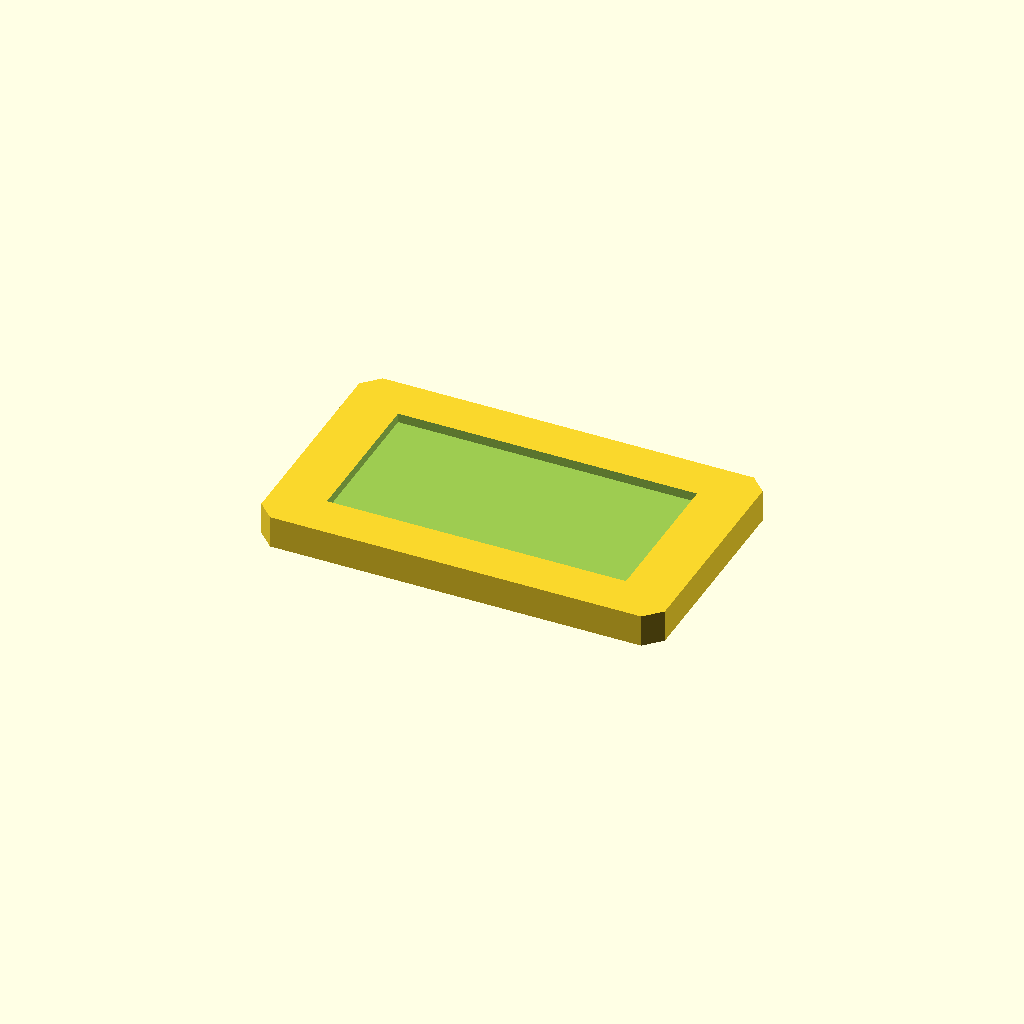
Cell 1: rendered with the file's own defaults.
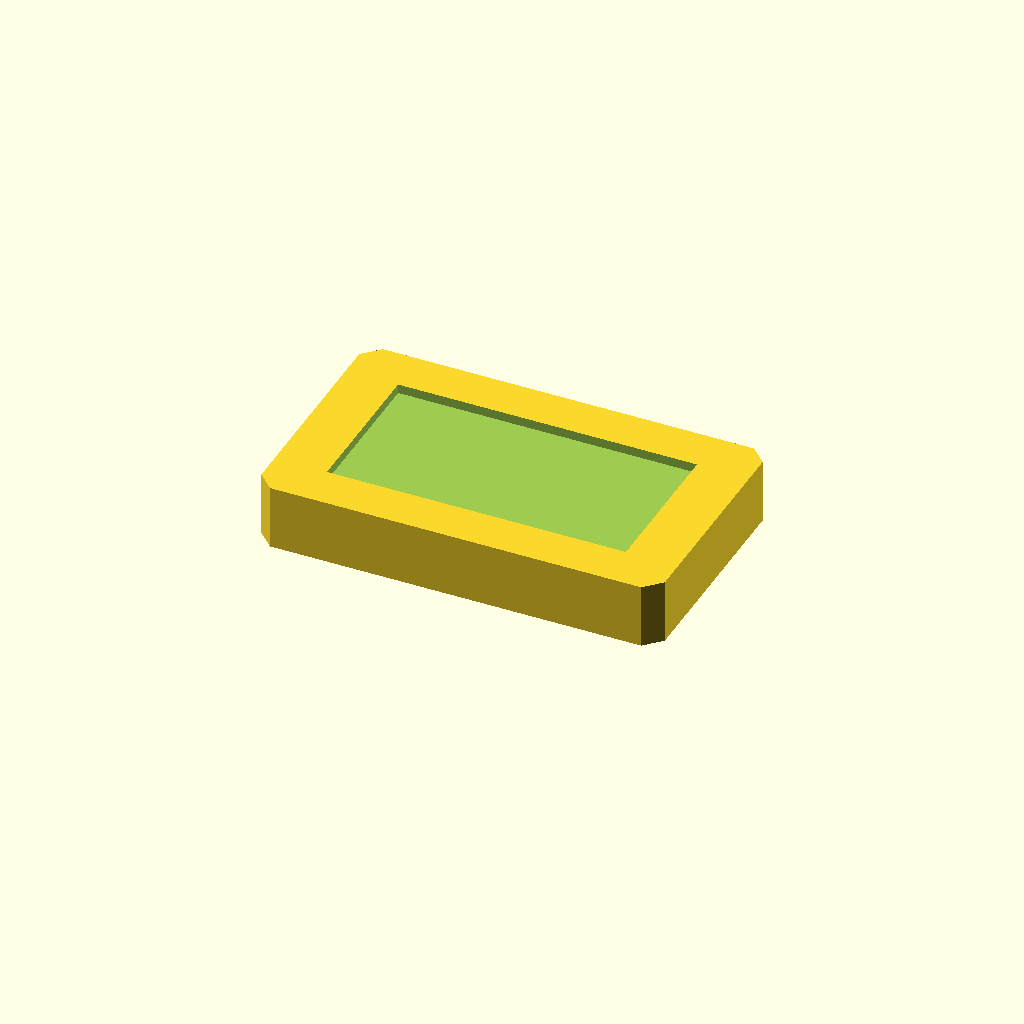
Cell 2: the same model with plate_t = 16.
All cells are drawn from one camera (rotation 55°, 0°, 25°, orthographic, colour scheme Cornfield), so only the parameter changes between them.
The OpenSCAD source (optional_data/data/sketch2/voidplates/part_0110.scad):
$fn = 32;

// ----------------------------------------------------------------------
// Windowed plate: 1 voids, 100 x 60 x 8 mm
// ----------------------------------------------------------------------

// --- parameters (mm) ---
plate_l = 100;            // plate length, X
plate_w = 60;             // plate width, Y
plate_t = 8;              // plate thickness, Z
edge_margin = 8;          // wall from the plate edge to any window
win1_l = 74.1;            // window length
win1_w = 37.8;            // window width
depth_1 = 2.3;            // depth of void 1 (full thickness = through)
corner_c = 4;             // corner chamfer of the plate

profile = [[4, 0], [96, 0], [100, 4], [100, 56], [96, 60], [4, 60], [0, 56], [0, 4]];  // primary outline, 8 points, counter clockwise
void_1 = [[12.95, 11.1], [87.05, 11.1], [87.05, 48.9], [12.95, 48.9]];  // large central window, 4 points

// --- the one profile operation ---
difference() {
  linear_extrude(height = plate_t) polygon(points = profile);
  translate([0, 0, plate_t - depth_1])
    linear_extrude(height = depth_1 + 1) polygon(points = void_1);
}
Parameter table extracted from the source (name, type, default, range or options):
plate_l: number, default 100
plate_w: number, default 60
plate_t: number, default 8
edge_margin: number, default 8
win1_l: number, default 74.1
win1_w: number, default 37.8
depth_1: number, default 2.3
corner_c: number, default 4
